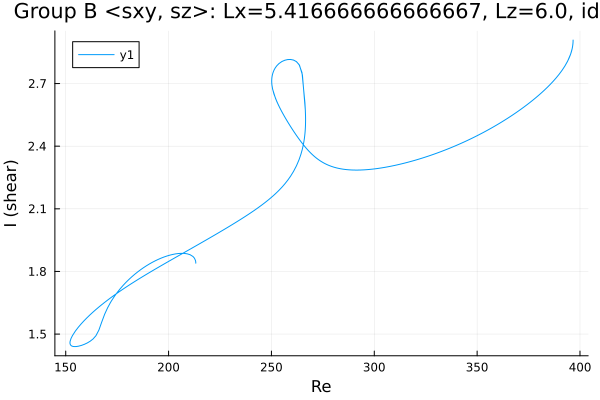

The data file committed next to this chart (first rows):
Re, shear
213.2, 1.84
213.2, 1.84
213.2, 1.84
213.2, 1.84
213.2, 1.84
213.2, 1.842
213.2, 1.848
213.1, 1.852
212.6, 1.863
211.9, 1.871
210.5, 1.88
209.1, 1.884
207.6, 1.886
206.2, 1.887
204.8, 1.886
203.4, 1.884
202, 1.881
200.6, 1.878
199.2, 1.874
197.7, 1.869
196.3, 1.864
194.9, 1.858
193.5, 1.851
192.1, 1.844
190.7, 1.836
189.3, 1.827
187.8, 1.818
186.4, 1.808
185, 1.798
183.6, 1.787
182.2, 1.775
180.8, 1.762
179.4, 1.748
177.9, 1.734
176.5, 1.718
175.1, 1.7
173.7, 1.681
172.3, 1.66
171.8, 1.651
170.4, 1.626
168.9, 1.595
167.5, 1.558
166.1, 1.519
164.7, 1.492
163.3, 1.477
161.9, 1.466
160.5, 1.457
159, 1.451
157.6, 1.446
156.2, 1.442
155, 1.44
154.2, 1.44
153.6, 1.441
153.1, 1.442
152.8, 1.444
152.6, 1.445
152.4, 1.447
152.3, 1.448
152.2, 1.45
152.2, 1.451
... 769 more rows
